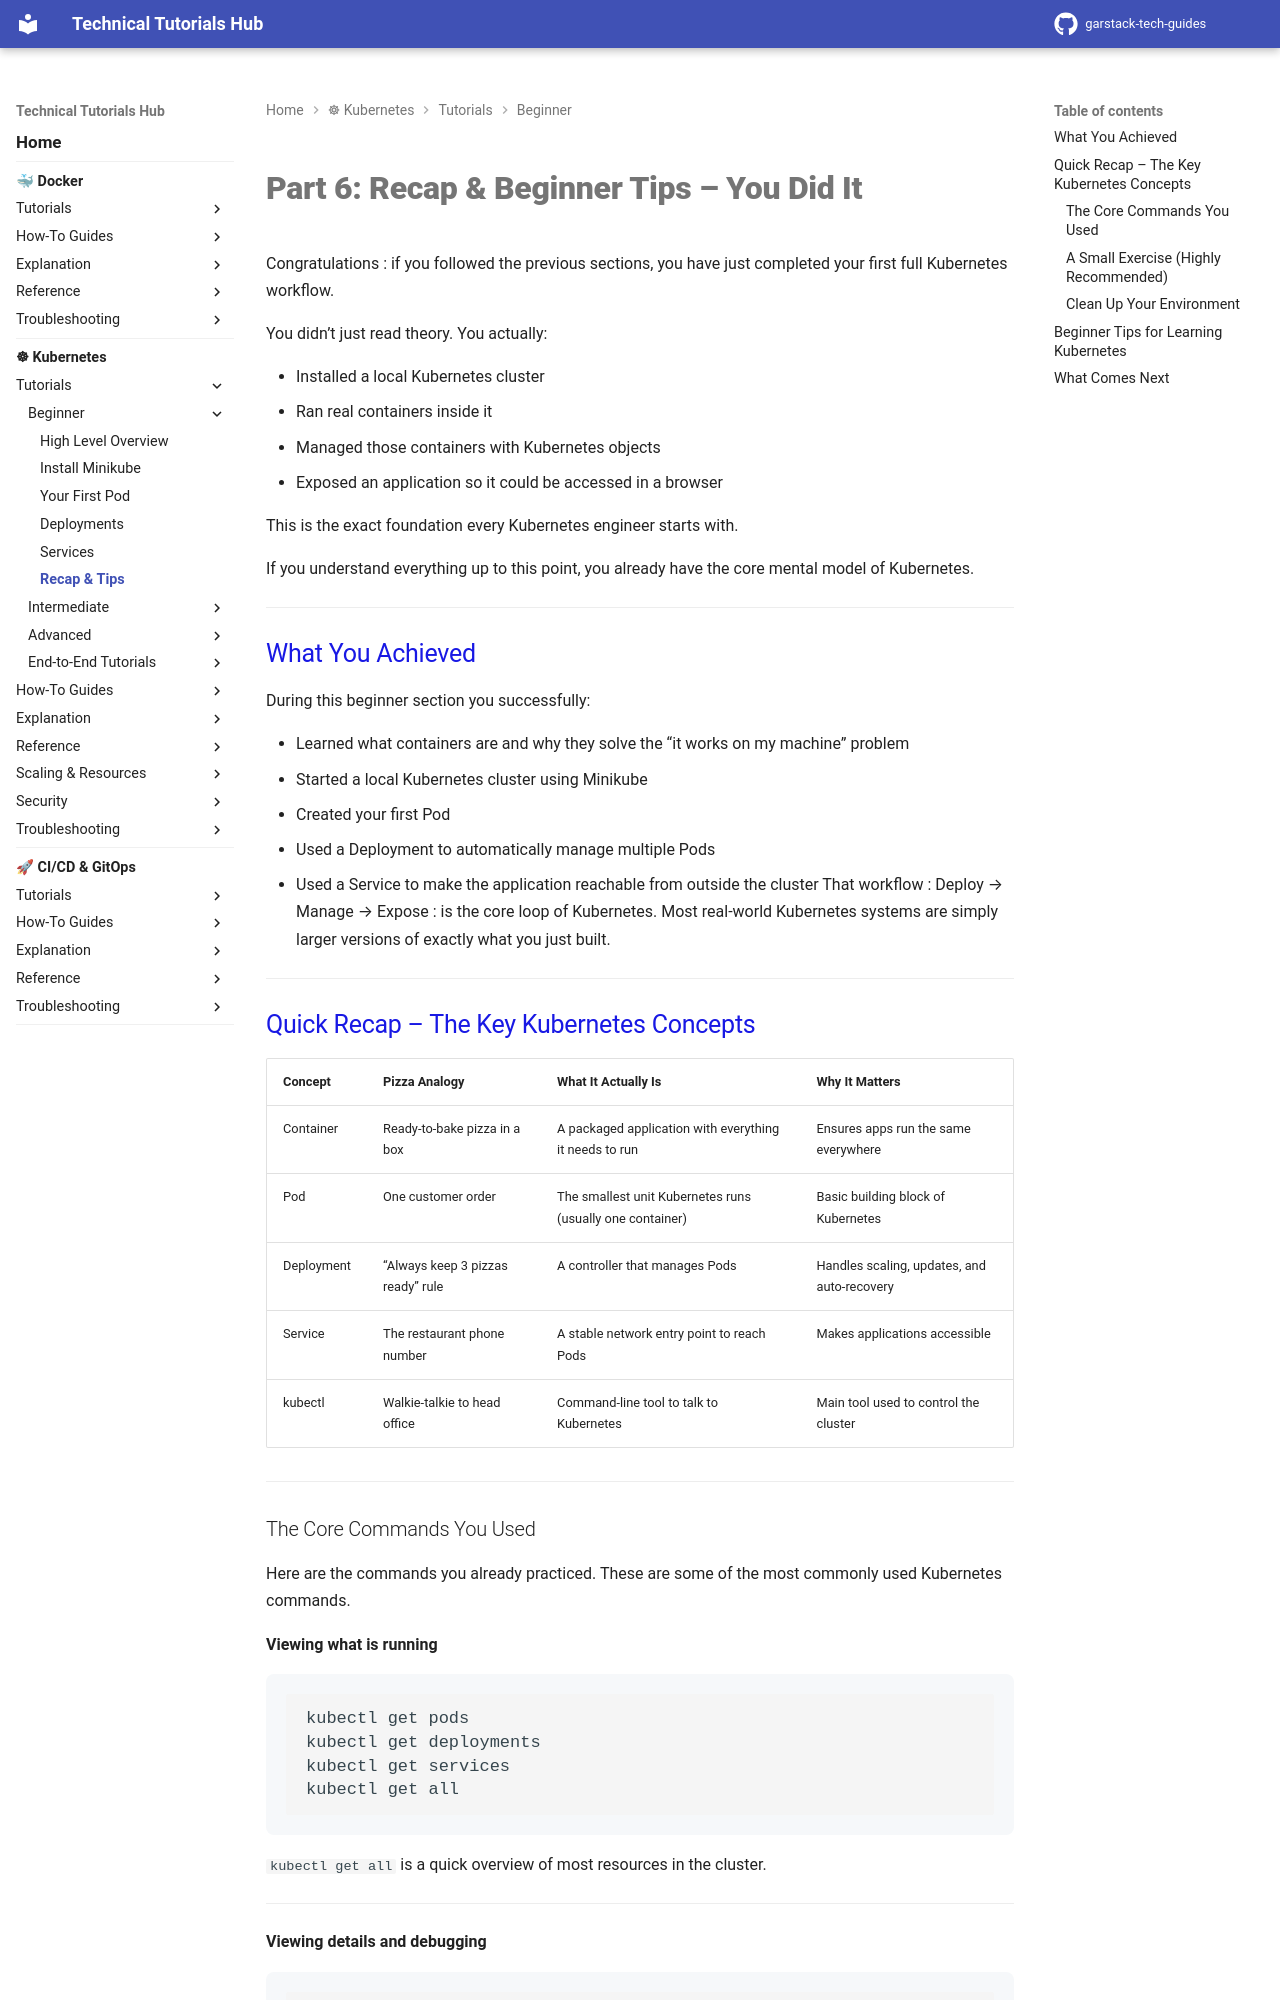

repository: garstack1/gstack-tech-guides · page: kubernetes/tutorials/beginner/recap-and-tips/index.html · generator: mkdocs

# Part 6: Recap & Beginner Tips – You Did It

Congratulations : if you followed the previous sections, you have just completed your first full Kubernetes workflow.

You didn’t just read theory. You actually:

- Installed a local Kubernetes cluster
- Ran real containers inside it
- Managed those containers with Kubernetes objects
- Exposed an application so it could be accessed in a browser

This is the exact foundation every Kubernetes engineer starts with.

If you understand everything up to this point, you already have the core mental model of Kubernetes.

---




## What You Achieved

During this beginner section you successfully:

- Learned what containers are and why they solve the “it works on my machine” problem
- Started a local Kubernetes cluster using Minikube
- Created your first Pod
- Used a Deployment to automatically manage multiple Pods
- Used a Service to make the application reachable from outside the cluster
That workflow : Deploy → Manage → Expose : is the core loop of Kubernetes.
Most real-world Kubernetes systems are simply larger versions of exactly what you just built.

---
